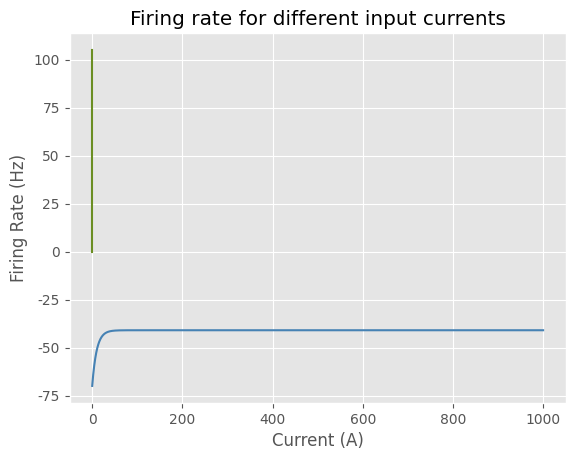

Here is the Python script that generated this plot:
#!/usr/bin/env python3
# -*- coding: utf-8 -*-
"""
Created on Tue May 12 20:34:49 2020

[redacted]
"""

import matplotlib.pyplot as plt
import math
import numpy as np
plt.style.use("ggplot") 
from matplotlib import rcParams
rcParams['font.sans-serif']=['Tahoma']

def Simulation(t,Vrest,El,Vth,Rm,Ie,delta_t,Tau_m):
    timeSteps = int(t/delta_t)
    Vol = [0]*(timeSteps + 1)
    Vol[0] = El
    for i in range (1, timeSteps+1):
        Vol[i] = Vol[i-1] + (El-Vol[i-1]+Rm*Ie)*delta_t/Tau_m
        if(Vol[i] > Vth):
            Vol[i] = Vrest
    return Vol



def firing_rate(t,Vrest,El,Vth,Rm,Ie,delta_t,Tau_m):
    timeSteps = int(t/delta_t)
    Vol = [0]*(timeSteps + 1)
    Vol[0] = El
    count = 0
    for i in range (1, timeSteps+1):
        Vol[i] = Vol[i-1] + (El-Vol[i-1]+Rm*Ie)*delta_t/Tau_m
        if(Vol[i] > Vth):
            Vol[i] = Vrest
            count+=1
    return count


# [redacted]
    
#### Question 2

t = 1000
Tau_m = 10
El = -70
Vrest = -70
Vth = -40
Rm = math.pow(10, 10)
delta_t = 0.25
Ie = 2.9*math.pow(10, -9)
times= np.arange(0, t + delta_t, delta_t)
Vol = Simulation(t,Vrest,El,Vth,Rm,Ie,delta_t,Tau_m)
plt.plot(times, Vol, color='steelblue') 
plt.xlabel("Time (ms)")
plt.ylabel("Voltage (mv)")
plt.title("The simulation of an integrate and fire model with Ie = 2.9nA")
plt.savefig('PartA_COMS2127_2')
plt.show()

#### Question 3

Ies = np.arange(2,5,0.1) * math.pow(10, -9)
spikes = []
for i in Ies:
    Ie = i
    spike = firing_rate(t,Vrest,El,Vth,Rm,Ie,delta_t,Tau_m)
    spikes.append(spike)

plt.plot(Ies, spikes,color='olivedrab')
plt.xlabel("Current (A)")
plt.ylabel("Firing Rate (Hz)")
plt.title("Firing rate for different input currents")
plt.savefig('PartA_COMS2127_3')
plt.show()